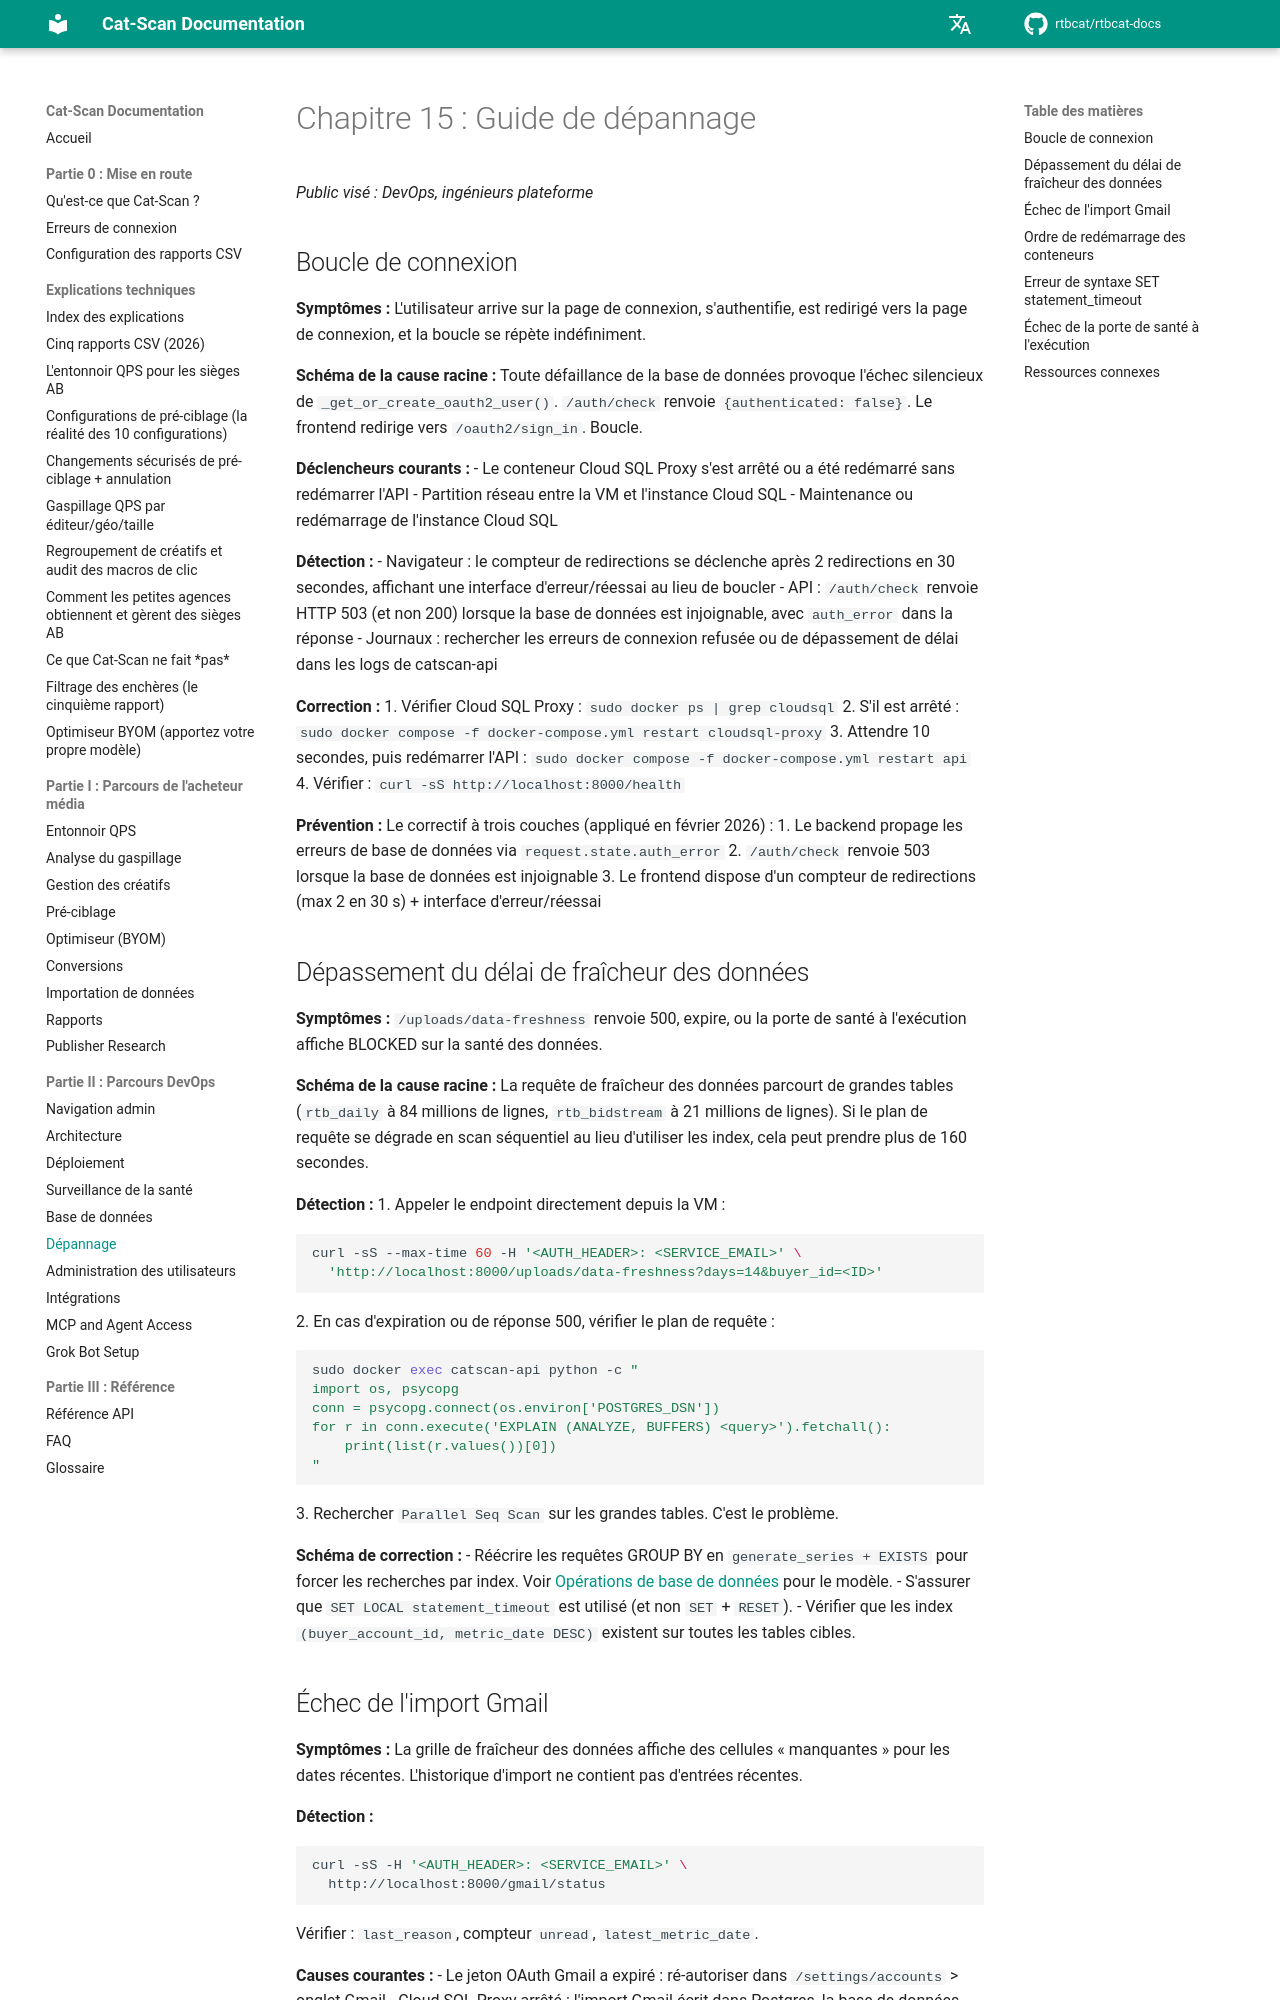

repository: rtbcat/rtbcat-docs · page: fr/15-troubleshooting/index.html · generator: mkdocs

# Chapitre 15 : Guide de dépannage

*Public visé : DevOps, ingénieurs plateforme*

## Boucle de connexion

**Symptômes :** L'utilisateur arrive sur la page de connexion, s'authentifie,
est redirigé vers la page de connexion, et la boucle se répète indéfiniment.

**Schéma de la cause racine :** Toute défaillance de la base de données
provoque l'échec silencieux de `_get_or_create_oauth2_user()`. `/auth/check`
renvoie `{authenticated: false}`. Le frontend redirige vers `/oauth2/sign_in`.
Boucle.

**Déclencheurs courants :**
- Le conteneur Cloud SQL Proxy s'est arrêté ou a été redémarré sans redémarrer
  l'API
- Partition réseau entre la VM et l'instance Cloud SQL
- Maintenance ou redémarrage de l'instance Cloud SQL

**Détection :**
- Navigateur : le compteur de redirections se déclenche après 2 redirections
  en 30 secondes, affichant une interface d'erreur/réessai au lieu de boucler
- API : `/auth/check` renvoie HTTP 503 (et non 200) lorsque la base de données
  est injoignable, avec `auth_error` dans la réponse
- Journaux : rechercher les erreurs de connexion refusée ou de dépassement de
  délai dans les logs de catscan-api

**Correction :**
1. Vérifier Cloud SQL Proxy : `sudo docker ps | grep cloudsql`
2. S'il est arrêté : `sudo docker compose -f docker-compose.yml restart cloudsql-proxy`
3. Attendre 10 secondes, puis redémarrer l'API :
   `sudo docker compose -f docker-compose.yml restart api`
4. Vérifier : `curl -sS http://localhost:8000/health`

**Prévention :** Le correctif à trois couches (appliqué en février 2026) :
1. Le backend propage les erreurs de base de données via `request.state.auth_error`
2. `/auth/check` renvoie 503 lorsque la base de données est injoignable
3. Le frontend dispose d'un compteur de redirections (max 2 en 30 s) + interface d'erreur/réessai

## Dépassement du délai de fraîcheur des données

**Symptômes :** `/uploads/data-freshness` renvoie 500, expire, ou la porte
de santé à l'exécution affiche BLOCKED sur la santé des données.

**Schéma de la cause racine :** La requête de fraîcheur des données parcourt
de grandes tables (`rtb_daily` à 84 millions de lignes, `rtb_bidstream` à
21 millions de lignes). Si le plan de requête se dégrade en scan séquentiel
au lieu d'utiliser les index, cela peut prendre plus de 160 secondes.

**Détection :**
1. Appeler le endpoint directement depuis la VM :
   ```bash
   curl -sS --max-time 60 -H '<AUTH_HEADER>: <SERVICE_EMAIL>' \
     'http://localhost:8000/uploads/data-freshness?days=14&buyer_id=<ID>'
   ```
2. En cas d'expiration ou de réponse 500, vérifier le plan de requête :
   ```bash
   sudo docker exec catscan-api python -c "
   import os, psycopg
   conn = psycopg.connect(os.environ['POSTGRES_DSN'])
   for r in conn.execute('EXPLAIN (ANALYZE, BUFFERS) <query>').fetchall():
       print(list(r.values())[0])
   "
   ```
3. Rechercher `Parallel Seq Scan` sur les grandes tables. C'est le problème.

**Schéma de correction :**
- Réécrire les requêtes GROUP BY en `generate_series + EXISTS` pour forcer
  les recherches par index. Voir [Opérations de base de données](14-database.md)
  pour le modèle.
- S'assurer que `SET LOCAL statement_timeout` est utilisé (et non `SET` + `RESET`).
- Vérifier que les index `(buyer_account_id, metric_date DESC)` existent sur
  toutes les tables cibles.
